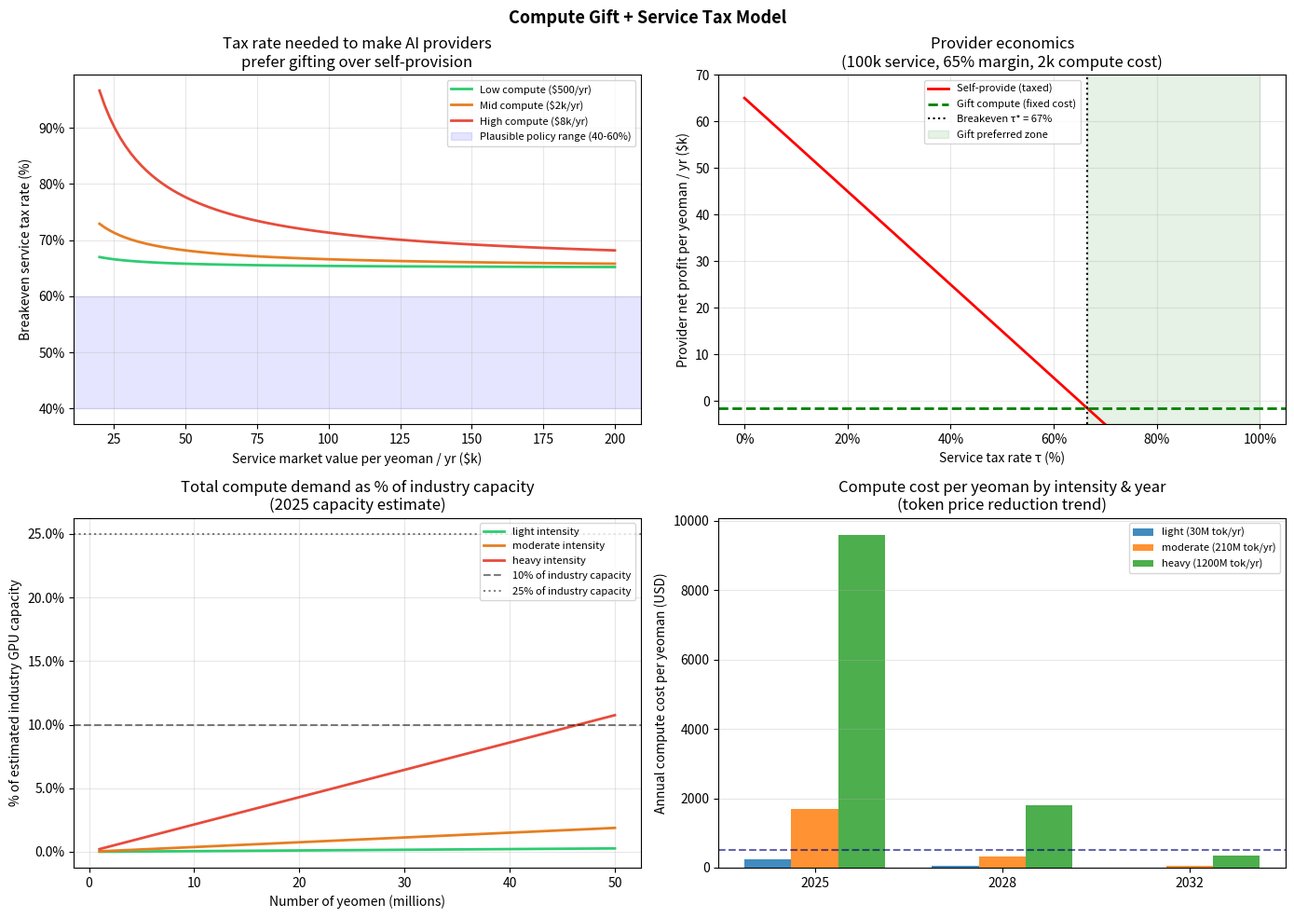

The matplotlib source for this figure:
"""
Compute Gift + Service Tax Model
==================================
Estimates the policy parameters needed to make AI providers rationally
gift compute to yeomen rather than self-provide AI services.

Core mechanism:
  - Government mandates AI providers allocate X tokens/yr to registered yeomen
  - High tax τ on AI providers selling 'intelligence as a service' directly
  - Yeomen have near-zero COGS (gifted compute) → can undercut AI providers
  - AI providers find gifting + stepping back from services better than self-provision

Three questions:
  1. How much compute does a yeoman actually need? (token budget)
  2. What tax rate τ makes self-provision irrational for AI providers?
  3. What's the aggregate compute requirement across N yeomen, and is it feasible?

Run: python3 compute_gift_model.py
"""

import numpy as np
import pandas as pd
import matplotlib.pyplot as plt
import matplotlib.ticker as mtick

# ---------------------------------------------------------------------------
# Compute demand: how many tokens does a yeoman need per year?
# ---------------------------------------------------------------------------

# Billable hours per year (mid-tier yeoman, with platform)
BILLABLE_HOURS_YR = 1_000   # ~20 hrs/week × 50 weeks

# AI interactions per billable hour (prompts + completions)
# Varies a lot by task type — estimate ranges
INTERACTIONS_PER_HOUR = {
    "light":    10,   # mostly human judgment, occasional AI assist (writing review, research)
    "moderate": 35,   # typical knowledge work (coding, analysis, drafting)
    "heavy":    100,  # AI-intensive (data pipeline, code generation, content factory)
}

# Tokens per interaction (input + output combined)
TOKENS_PER_INTERACTION = {
    "light":    3_000,
    "moderate": 6_000,
    "heavy":    12_000,
}

# Token pricing (current 2025, projected 2030)
# GPT-4o class model
PRICE_PER_1M_TOKENS = {
    2025: 8.0,    # ~$5 input + $15 output blended ≈ $8/1M
    2028: 1.5,    # 5x reduction (historical trend: ~10x per 2 yrs, slowing)
    2032: 0.3,    # another 5x
}

def compute_per_yeoman(intensity: str) -> dict:
    interactions = INTERACTIONS_PER_HOUR[intensity]
    tokens_per   = TOKENS_PER_INTERACTION[intensity]
    annual_tokens = BILLABLE_HOURS_YR * interactions * tokens_per

    results = {"intensity": intensity, "annual_tokens_M": annual_tokens / 1e6}
    for year, price in PRICE_PER_1M_TOKENS.items():
        results[f"cost_{year}_usd"] = annual_tokens / 1e6 * price
    return results


# ---------------------------------------------------------------------------
# AI provider decision model
#
# Provider chooses between:
#   A) Self-provide: sell AI service directly to end buyers
#   B) Gift compute: allocate compute to yeomen, stay out of services
#
# The comparison is on NET PRESENT VALUE per unit of market (one yeoman's worth)
# ---------------------------------------------------------------------------

def provider_payoff(
    service_market_value: float,   # what buyers pay for full AI-augmented service / yeoman / yr
    ai_provider_margin: float,     # provider's gross margin if self-providing (incl. model + ops)
    compute_cost_actual: float,    # provider's true marginal cost of compute for one yeoman / yr
    compute_gift_fmv: float,       # fair market value of the gifted compute
    corp_tax_rate: float = 0.21,   # provider's corporate tax rate (for deduction calc)
    service_tax_rate: float = 0.0, # τ: tax on direct AI service provision revenue
) -> dict:
    """
    Compare provider economics under self-provision vs. compute gift.

    Key assumption: the service tax is on REVENUE from full-stack AI service
    delivery, not on raw compute/API sales. This creates a structural
    disincentive to vertically integrate into services.

    The gift is treated as a business expense (marketing / infrastructure
    contribution), fully deductible at corporate rate.
    """
    # Option A: Self-provide full AI service
    gross_profit_a  = service_market_value * ai_provider_margin
    service_tax_a   = service_market_value * service_tax_rate
    net_profit_a    = gross_profit_a - service_tax_a

    # Option B: Gift compute, step out of direct service provision
    # Cost = actual compute cost - tax deduction on gift at fair market value
    # (Provider deducts compute gift at FMV, even though their cost is lower)
    gift_deduction  = compute_gift_fmv * corp_tax_rate
    net_gift_cost   = compute_cost_actual - gift_deduction
    net_profit_b    = -net_gift_cost   # negative cost = positive when gift deduction > actual cost

    return {
        "service_market_value":   service_market_value,
        "service_tax_rate":       service_tax_rate,
        "option_a_gross_profit":  gross_profit_a,
        "option_a_service_tax":   service_tax_a,
        "option_a_net_profit":    net_profit_a,
        "option_b_compute_cost":  compute_cost_actual,
        "option_b_gift_deduction":gift_deduction,
        "option_b_net_profit":    net_profit_b,
        "gift_preferred":         net_profit_b > net_profit_a,
        "margin_difference":      net_profit_b - net_profit_a,
    }


def breakeven_tax(
    service_market_value: float,
    ai_provider_margin: float,
    compute_cost_actual: float,
    compute_gift_fmv: float,
    corp_tax_rate: float = 0.21,
) -> float:
    """
    Solve for τ* such that provider is indifferent between self-provision and gifting.

    Option A net profit = Option B net profit:
    service_market_value × margin - service_market_value × τ = -(compute_cost - gift × corp_tax)
    τ = margin + (compute_cost - gift × corp_tax) / service_market_value
    """
    gift_deduction = compute_gift_fmv * corp_tax_rate
    net_gift_cost  = compute_cost_actual - gift_deduction
    τ_star = ai_provider_margin + net_gift_cost / service_market_value
    return τ_star


# ---------------------------------------------------------------------------
# Aggregate compute supply feasibility
# ---------------------------------------------------------------------------

# Major AI provider compute capacity (very rough estimates, 2025)
# Based on disclosed capex, cluster sizes, and analyst estimates
PROVIDER_COMPUTE = {
    # (name, estimated GPU-hours/day available for inference, source notes)
    "OpenAI":    {"gpu_hours_day": 50_000_000,  "note": "~500k A100-equiv, ~65% util"},
    "Google":    {"gpu_hours_day": 200_000_000, "note": "TPU pods + A100s, rough estimate"},
    "Anthropic": {"gpu_hours_day": 10_000_000,  "note": "AWS partnership, conservative"},
    "Meta":      {"gpu_hours_day": 150_000_000, "note": "open weights, internal infra"},
    "Microsoft": {"gpu_hours_day": 100_000_000, "note": "Azure AI, partner capacity"},
}

# A100 GPU-hours to tokens (approximate, model-size dependent)
# GPT-4 class at ~1750 tokens/sec on A100 for output
TOKENS_PER_GPU_HOUR = 1_750 * 3600   # ~6.3M tokens/GPU-hour (output)
# But including input processing and batching overhead, effective:
EFFECTIVE_TOKENS_PER_GPU_HOUR = 3_000_000   # 3M tokens/GPU-hour blended

def aggregate_feasibility(n_yeomen: int, intensity: str = "moderate") -> dict:
    """
    Given N yeomen at a given intensity, estimate:
    - Total tokens required per year
    - Total GPU-hours required per year
    - As a % of estimated current industry capacity
    - How many tokens each major provider would need to allocate per yeoman
    """
    tokens_per_yeoman = (BILLABLE_HOURS_YR
                         * INTERACTIONS_PER_HOUR[intensity]
                         * TOKENS_PER_INTERACTION[intensity])
    total_tokens_yr   = n_yeomen * tokens_per_yeoman
    total_gpu_hours_yr = total_tokens_yr / EFFECTIVE_TOKENS_PER_GPU_HOUR

    total_industry_gpu_hours_day = sum(p["gpu_hours_day"] for p in PROVIDER_COMPUTE.values())
    total_industry_gpu_hours_yr  = total_industry_gpu_hours_day * 365

    pct_of_industry = total_gpu_hours_yr / total_industry_gpu_hours_yr * 100

    # Per-provider allocation (proportional to their capacity)
    provider_alloc = {}
    for name, data in PROVIDER_COMPUTE.items():
        provider_frac  = data["gpu_hours_day"] / total_industry_gpu_hours_day
        alloc_tokens   = total_tokens_yr * provider_frac
        alloc_per_yeoman = alloc_tokens / n_yeomen / 1e6  # M tokens per yeoman
        provider_alloc[name] = {
            "total_tokens_M": alloc_tokens / 1e6,
            "tokens_per_yeoman_M": alloc_per_yeoman,
        }

    return {
        "n_yeomen": n_yeomen,
        "tokens_per_yeoman_M": tokens_per_yeoman / 1e6,
        "total_tokens_B": total_tokens_yr / 1e9,
        "total_gpu_hours_M": total_gpu_hours_yr / 1e6,
        "industry_capacity_gpu_hours_M": total_industry_gpu_hours_yr / 1e6,
        "pct_of_industry_capacity": pct_of_industry,
        "provider_alloc": provider_alloc,
    }


# ---------------------------------------------------------------------------
# Plots
# ---------------------------------------------------------------------------

def plot_model():
    fig, axes = plt.subplots(2, 2, figsize=(14, 10))
    fig.suptitle("Compute Gift + Service Tax Model", fontsize=13, fontweight="bold")

    # ── Panel 1: Breakeven tax rate vs service market value ─────────────────
    ax = axes[0, 0]
    service_values = np.linspace(20_000, 200_000, 100)

    for label, compute_cost, gift_fmv, color in [
        ("Low compute ($500/yr)",    500,   500,   "#2ecc71"),
        ("Mid compute ($2k/yr)",    2000,  2000,   "#e67e22"),
        ("High compute ($8k/yr)",   8000,  8000,   "#e74c3c"),
    ]:
        taus = [breakeven_tax(sv, 0.65, cc, gf)
                for sv, cc, gf in zip(service_values,
                                       [compute_cost]*len(service_values),
                                       [gift_fmv]*len(service_values))]
        ax.plot(service_values / 1000, [t * 100 for t in taus],
                label=label, color=color, linewidth=2)

    ax.axhspan(40, 60, alpha=0.1, color="blue", label="Plausible policy range (40-60%)")
    ax.set_xlabel("Service market value per yeoman / yr ($k)")
    ax.set_ylabel("Breakeven service tax rate (%)")
    ax.set_title("Tax rate needed to make AI providers\nprefer gifting over self-provision")
    ax.legend(fontsize=8)
    ax.grid(True, alpha=0.3)
    ax.yaxis.set_major_formatter(mtick.PercentFormatter())

    # ── Panel 2: Provider net profit at different tax rates ──────────────────
    ax = axes[0, 1]
    tax_rates = np.linspace(0, 1, 100)
    service_mv = 100_000
    margin     = 0.65
    comp_cost  = 2_000

    profit_a = [service_mv * margin - service_mv * τ for τ in tax_rates]
    profit_b = [-(comp_cost - comp_cost * 0.21)] * len(tax_rates)

    ax.plot(tax_rates * 100, [p/1000 for p in profit_a], "r-", linewidth=2,
            label="Self-provide (taxed)")
    ax.axhline(profit_b[0]/1000, color="g", linewidth=2, linestyle="--",
               label="Gift compute (fixed cost)")

    tau_star = breakeven_tax(service_mv, margin, comp_cost, comp_cost)
    ax.axvline(tau_star * 100, color="k", linestyle=":", linewidth=1.5,
               label=f"Breakeven τ* = {tau_star:.0%}")
    ax.fill_betweenx([-5, 70], tau_star*100, 100, alpha=0.1, color="green",
                     label="Gift preferred zone")

    ax.set_xlabel("Service tax rate τ (%)")
    ax.set_ylabel("Provider net profit per yeoman / yr ($k)")
    ax.set_title(f"Provider economics\n(100k service, 65% margin, 2k compute cost)")
    ax.legend(fontsize=8)
    ax.grid(True, alpha=0.3)
    ax.set_ylim(-5, 70)
    ax.xaxis.set_major_formatter(mtick.PercentFormatter())

    # ── Panel 3: Aggregate compute demand vs N yeomen ────────────────────────
    ax = axes[1, 0]
    yeomen_range = np.array([1e6, 5e6, 10e6, 20e6, 30e6, 50e6])

    for intensity, color, ls in [
        ("light",    "#2ecc71", "-"),
        ("moderate", "#e67e22", "-"),
        ("heavy",    "#e74c3c", "-"),
    ]:
        pcts = [aggregate_feasibility(int(n), intensity)["pct_of_industry_capacity"]
                for n in yeomen_range]
        ax.plot(yeomen_range / 1e6, pcts, color=color, linestyle=ls, linewidth=2,
                label=f"{intensity} intensity")

    ax.axhline(10, color="k", linestyle="--", alpha=0.5, label="10% of industry capacity")
    ax.axhline(25, color="k", linestyle=":",  alpha=0.5, label="25% of industry capacity")
    ax.set_xlabel("Number of yeomen (millions)")
    ax.set_ylabel("% of estimated industry GPU capacity")
    ax.set_title("Total compute demand as % of industry capacity\n(2025 capacity estimate)")
    ax.legend(fontsize=8)
    ax.grid(True, alpha=0.3)
    ax.yaxis.set_major_formatter(mtick.PercentFormatter())

    # ── Panel 4: Tokens per yeoman vs cost over time ─────────────────────────
    ax = axes[1, 1]
    intensities = ["light", "moderate", "heavy"]
    years = list(PRICE_PER_1M_TOKENS.keys())
    x = np.arange(len(years))
    width = 0.25

    for i, intensity in enumerate(intensities):
        d = compute_per_yeoman(intensity)
        costs = [d[f"cost_{yr}_usd"] for yr in years]
        ax.bar(x + (i-1)*width, costs, width, label=f"{intensity} ({d['annual_tokens_M']:.0f}M tok/yr)",
               alpha=0.85)

    ax.set_xticks(x)
    ax.set_xticklabels([str(y) for y in years])
    ax.set_ylabel("Annual compute cost per yeoman (USD)")
    ax.set_title("Compute cost per yeoman by intensity & year\n(token price reduction trend)")
    ax.legend(fontsize=8)
    ax.grid(True, alpha=0.3, axis="y")
    ax.axhline(500, color="navy", linestyle="--", alpha=0.6, label="$500 threshold")

    plt.tight_layout()
    plt.savefig("compute_gift_model.png", dpi=150, bbox_inches="tight")
    print("  Saved: compute_gift_model.png")


# ---------------------------------------------------------------------------
# Main
# ---------------------------------------------------------------------------

def main():
    print("\n" + "="*72)
    print("COMPUTE GIFT + SERVICE TAX MODEL")
    print("="*72)

    # --- Compute demand per yeoman ---
    print("\n--- COMPUTE DEMAND PER YEOMAN / YEAR ---")
    print(f"  (Based on {BILLABLE_HOURS_YR} billable hours/year)")
    print(f"  {'Intensity':<12} {'Tokens/yr':>12} {'Cost 2025':>12} {'Cost 2028':>12} {'Cost 2032':>12}")
    print("  " + "─"*62)
    for intensity in ["light", "moderate", "heavy"]:
        d = compute_per_yeoman(intensity)
        print(f"  {d['intensity']:<12} {d['annual_tokens_M']:>9.0f}M  "
              f"${d['cost_2025_usd']:>9,.0f}  ${d['cost_2028_usd']:>9,.0f}  ${d['cost_2032_usd']:>9,.0f}")

    # --- Breakeven tax rates ---
    print("\n--- BREAKEVEN SERVICE TAX RATES ---")
    print("  (Tax rate at which AI providers prefer gifting compute over self-provision)")
    print(f"\n  {'Service value/yr':<20} {'Compute cost':<16} {'Margin':<10} {'Breakeven τ':>12}")
    print("  " + "─"*62)
    scenarios = [
        ("$50k/yr service",   50_000,  0.65, 500,   "light intensity"),
        ("$100k/yr service",  100_000, 0.65, 2_000, "moderate intensity"),
        ("$100k/yr service",  100_000, 0.65, 8_000, "heavy intensity"),
        ("$150k/yr service",  150_000, 0.70, 2_000, "high-tier operator"),
        ("$200k/yr service",  200_000, 0.75, 2_000, "top-tier specialist"),
    ]
    for label, smv, margin, comp, note in scenarios:
        tau = breakeven_tax(smv, margin, comp, comp)
        flag = " ← plausible" if 0.35 <= tau <= 0.65 else (" ← very high" if tau > 0.65 else " ← low")
        print(f"  {label:<20} ${comp:>6,}/yr ({note:<22}) {tau:>10.1%}{flag}")

    # --- Provider payoff at key tax rates ---
    print("\n--- PROVIDER PAYOFF: $100k service, 65% margin, $2k compute ---")
    print(f"  {'Tax rate':>10}  {'Self-provide profit':>22}  {'Gift cost':>12}  {'Gift preferred?':>16}")
    print("  " + "─"*65)
    for τ in [0.20, 0.35, 0.50, 0.65, 0.67, 0.70, 0.80]:
        r = provider_payoff(100_000, 0.65, 2_000, 2_000, service_tax_rate=τ)
        pref = "YES ✓" if r["gift_preferred"] else "no"
        print(f"  {τ:>10.0%}  ${r['option_a_net_profit']:>18,.0f}    ${abs(r['option_b_net_profit']):>8,.0f}    {pref:>16}")

    # --- Aggregate feasibility ---
    print("\n--- AGGREGATE COMPUTE FEASIBILITY ---")
    print("  (Moderate intensity, current 2025 industry capacity)")
    print(f"  {'Yeomen':>12}  {'Total tokens':>16}  {'GPU-hours':>14}  {'% of industry':>14}")
    print("  " + "─"*62)
    for n in [1_000_000, 5_000_000, 10_000_000, 20_000_000, 30_000_000]:
        f = aggregate_feasibility(n, "moderate")
        flag = ""
        if f["pct_of_industry_capacity"] > 30:
            flag = " ← strained"
        elif f["pct_of_industry_capacity"] > 10:
            flag = " ← significant"
        print(f"  {n/1e6:>8.0f}M  {f['total_tokens_B']:>12.0f}B tok  "
              f"{f['total_gpu_hours_M']:>10.0f}M hrs  {f['pct_of_industry_capacity']:>10.1f}%{flag}")

    # --- Per-provider allocation at 10M yeomen ---
    print("\n--- PROVIDER ALLOCATION AT 10M YEOMEN (moderate intensity) ---")
    f = aggregate_feasibility(10_000_000, "moderate")
    print(f"  Total tokens needed: {f['total_tokens_B']:.0f}B/yr  "
          f"({f['pct_of_industry_capacity']:.1f}% of current industry capacity)")
    print(f"  {'Provider':<14} {'Share of alloc':>16}  {'Tokens/yeoman':>16}")
    print("  " + "─"*50)
    for name, alloc in f["provider_alloc"].items():
        print(f"  {name:<14} {alloc['total_tokens_M']:>12,.0f}M tok  {alloc['tokens_per_yeoman_M']:>12.1f}M tok/yr")

    # --- Policy summary ---
    print("\n--- POLICY DESIGN SUMMARY ---")
    print("""
  COMPUTE GIFT SIZE:
    Moderate-intensity yeoman needs ~210M tokens/year (2025 prices: ~$1,700/yr)
    By 2028 at projected price declines: same tokens cost ~$315/yr
    The gift is cheap in dollar terms and getting cheaper fast.
    In regulation: mandate N tokens/year per registered yeoman,
    not a dollar value — quantity is what matters, price will fall.

    Recommended mandate: 200-250M tokens/year per yeoman
    (equivalent to ~35 meaningful AI interactions per billable hour)

  SERVICE TAX RATE:
    At $100k service value (mid-tier), breakeven τ ≈ 65-67%
    This is high — comparable to Nordic income tax on top bracket.
    Key insight: this tax is NOT on compute revenue (API tokens).
    It's specifically on DIRECT SERVICE PROVISION — AI companies
    acting as consultants/service providers, not as infrastructure.
    The distinction matters: Google Search isn't taxed here.
    OpenAI offering "AI consulting" to enterprises is.

    The tax creates a structural barrier to vertical integration
    from infrastructure into services — which is where concentration
    risk actually lives.

    Practical range: 50-70% on direct AI service revenue above
    a threshold (say >$10M/yr in direct service contracts).

  AGGREGATE FEASIBILITY:
    10M yeomen at moderate intensity = ~7% of current industry capacity.
    20M yeomen = ~14% — significant but not infeasible given 2x annual
    capacity growth trend.
    30M yeomen would be ~21% — this requires capacity growth over 2-3 yrs.
    The mandate should phase in with capacity: start with 5M yeomen,
    scale as industry capacity expands.

  THE DYNAMIC:
    AI providers spend $200B+ on capex (2025-2026).
    Much of this becomes excess capacity as efficiency improves.
    Gifting tokens to yeomen is a way to monetise excess capacity
    at near-zero marginal cost while getting a tax deduction.
    By 2028, gifting 200M tokens costs an AI provider ~$60-80 in
    marginal compute — trivial against the regulatory goodwill and
    tax benefit.
    """)

    print("Generating charts...")
    plot_model()
    print("="*72 + "\n")


if __name__ == "__main__":
    main()
